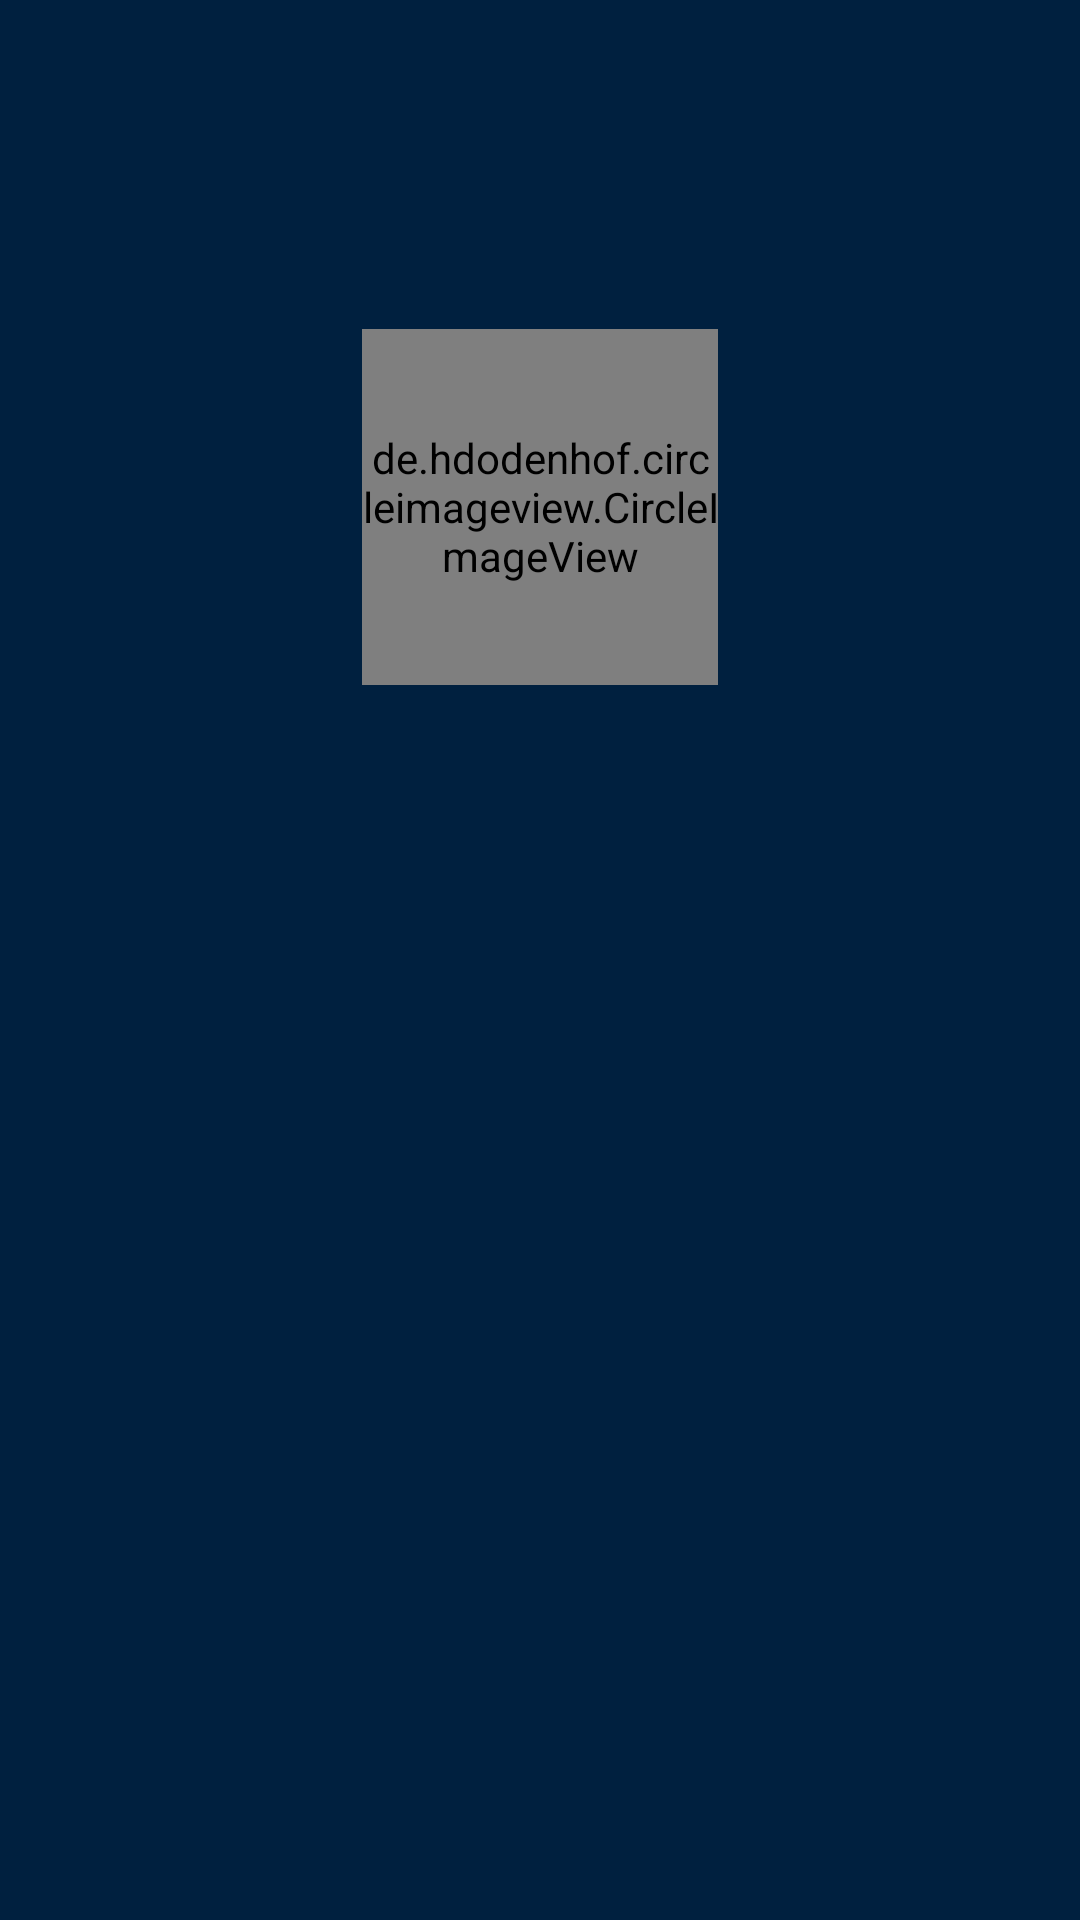

Reconstruct the res/layout file that produces this screen, plus the resources it refers to.
<!-- AndroidManifest.xml: application theme Theme.CityDangersAlertApp.NoActionBar -->
<!-- res/layout/navigation_drawer_header.xml -->
<?xml version="1.0" encoding="utf-8"?>
<layout xmlns:app="http://schemas.android.com/apk/res-auto"
    xmlns:tools="http://schemas.android.com/tools">

    <androidx.constraintlayout.widget.ConstraintLayout xmlns:android="http://schemas.android.com/apk/res/android"
        android:layout_width="match_parent"
        android:layout_height="wrap_content"
        android:background="?attr/colorPrimary"
        android:paddingVertical="?attr/actionBarSize">

        <de.hdodenhof.circleimageview.CircleImageView
            android:id="@+id/photo"
            android:layout_width="0sp"
            android:layout_height="0sp"
            android:layout_marginHorizontal="10sp"
            android:layout_marginBottom="10sp"
            android:src="@mipmap/ic_launcher_round"
            app:layout_constraintBottom_toTopOf="@id/name"
            app:layout_constraintDimensionRatio="1:1"
            app:layout_constraintEnd_toEndOf="parent"
            app:layout_constraintStart_toStartOf="parent"
            app:layout_constraintTop_toTopOf="parent"
            app:layout_constraintWidth_percent=".33"
            tools:src="@mipmap/ic_launcher_round" />

        <TextView
            android:id="@+id/name"
            android:layout_width="0sp"
            android:layout_height="wrap_content"
            android:layout_marginHorizontal="20sp"
            android:layout_marginVertical="10sp"
            android:ellipsize="end"
            android:maxLines="2"
            android:textAlignment="center"
            android:textColor="@color/white"
            android:textSize="20sp"
            android:textStyle="bold"
            app:layout_constraintBottom_toTopOf="@id/email"
            app:layout_constraintEnd_toEndOf="parent"
            app:layout_constraintStart_toStartOf="parent"
            app:layout_constraintTop_toBottomOf="@id/photo"
            tools:text="Name" />

        <TextView
            android:id="@+id/email"
            android:layout_width="0sp"
            android:layout_height="wrap_content"
            android:layout_marginHorizontal="20sp"
            android:layout_marginVertical="10sp"
            android:ellipsize="end"
            android:maxLines="1"
            android:textAlignment="center"
            android:textColor="@color/white"
            android:textSize="20sp"
            android:textStyle="italic"
            app:layout_constraintBottom_toTopOf="@id/level"
            app:layout_constraintEnd_toEndOf="parent"
            app:layout_constraintStart_toStartOf="parent"
            app:layout_constraintTop_toBottomOf="@id/name"
            tools:text="Email" />

        <TextView
            android:id="@+id/level"
            android:layout_width="0sp"
            android:layout_height="wrap_content"
            android:layout_marginHorizontal="20sp"
            android:layout_marginTop="10sp"
            android:ellipsize="end"
            android:maxLines="1"
            android:textAlignment="center"
            android:textColor="@color/gold"
            android:textSize="20sp"
            android:textStyle="italic"
            app:layout_constraintBottom_toBottomOf="parent"
            app:layout_constraintEnd_toEndOf="parent"
            app:layout_constraintStart_toStartOf="parent"
            app:layout_constraintTop_toBottomOf="@id/email"
            tools:text="Level" />

    </androidx.constraintlayout.widget.ConstraintLayout>

</layout>
<!-- resources referenced by this layout -->
<resources>
  <color name="gold">#FFD700</color>
  <color name="white">#FFFFFFFF</color>
  <style name="Theme.CityDangersAlertApp.NoActionBar">
          <item name="windowActionBar">false</item>
          <item name="windowNoTitle">true</item>
      </style>
</resources>
